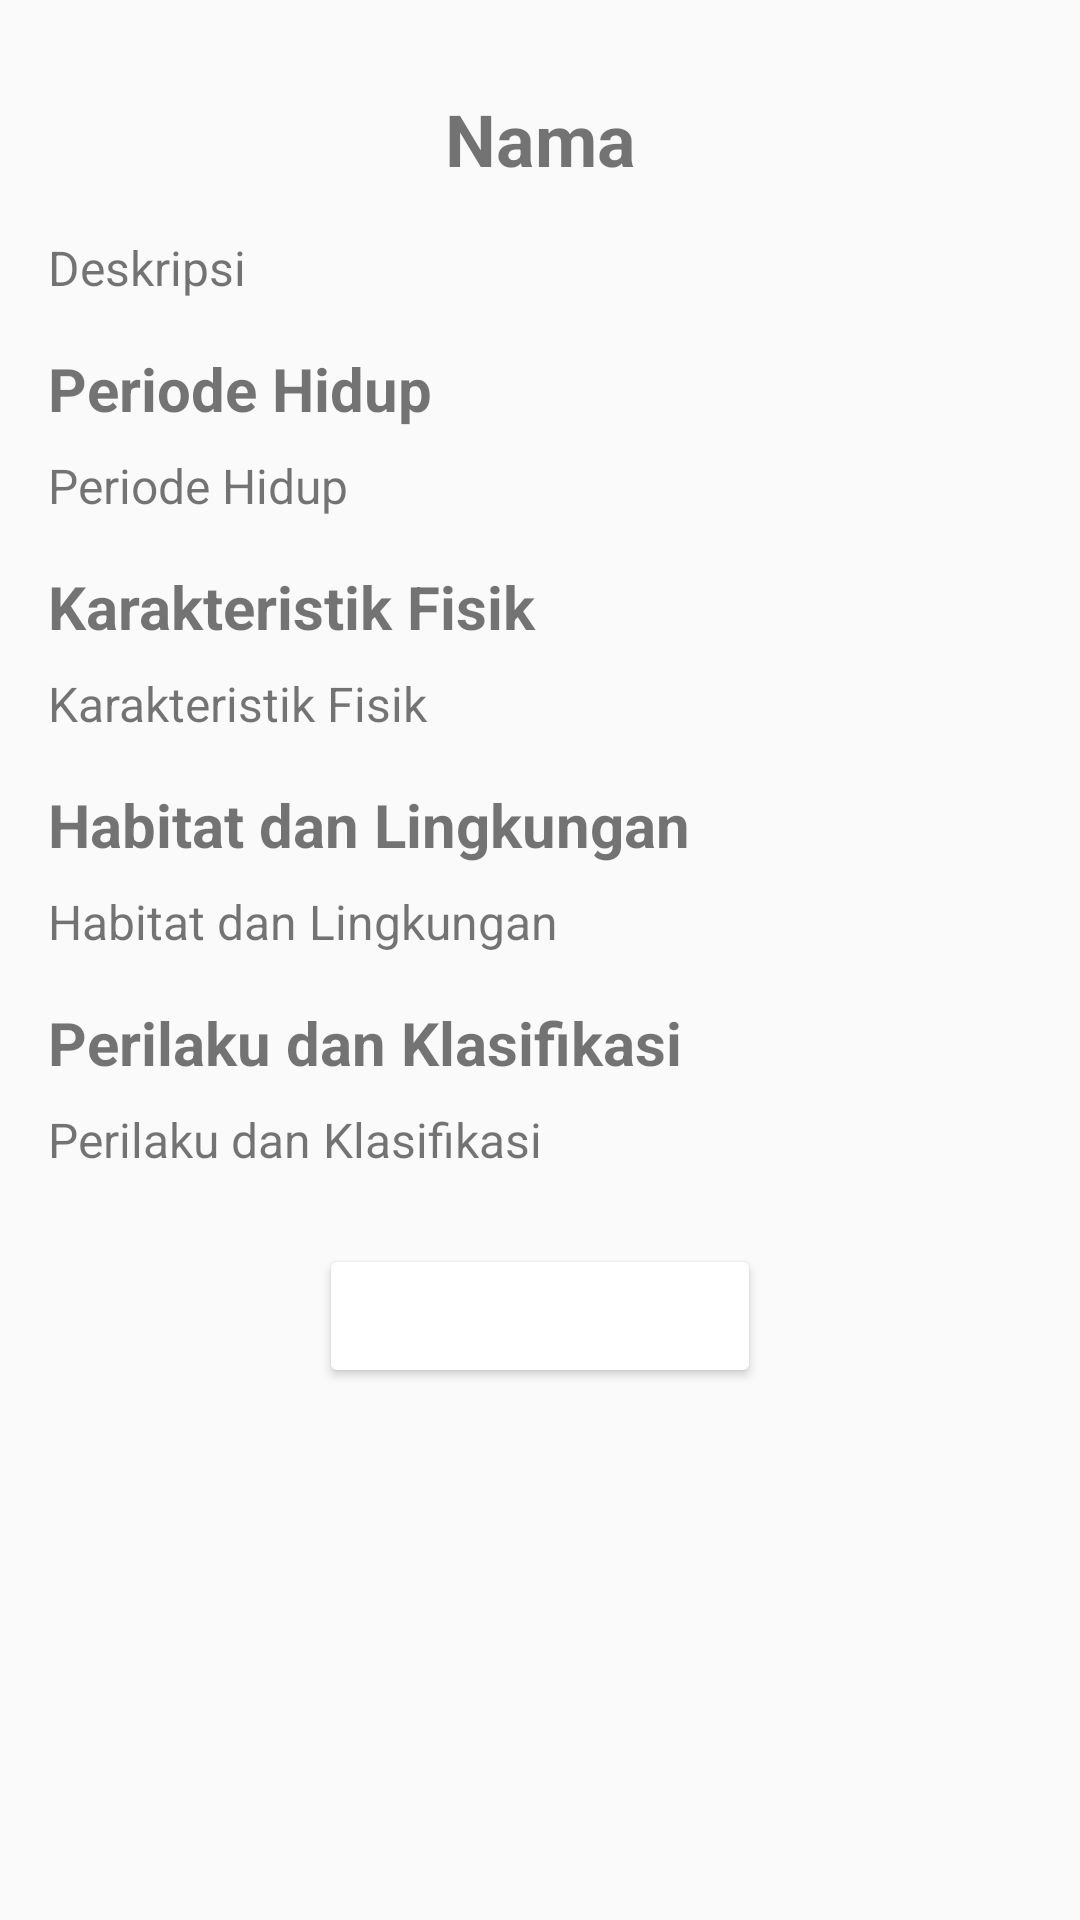

This screen was rendered from an Android layout file. Write that file and the resources it references.
<!-- AndroidManifest.xml: application theme Theme.PAMPraktikum7 -->
<!-- res/layout/activity_detail.xml -->
<?xml version="1.0" encoding="utf-8"?>
<androidx.constraintlayout.widget.ConstraintLayout
    xmlns:android="http://schemas.android.com/apk/res/android"
    xmlns:app="http://schemas.android.com/apk/res-auto"
    xmlns:tools="http://schemas.android.com/tools"
    android:layout_width="match_parent"
    android:layout_height="match_parent"
    tools:context="com.ifs21017.dinopedia.DetailActivity">

    <ScrollView
        android:layout_width="match_parent"
        android:layout_height="match_parent"
        android:contentDescription="@string/app_name"
        app:layout_constraintBottom_toBottomOf="parent"
        app:layout_constraintStart_toStartOf="parent"
        app:layout_constraintEnd_toEndOf="parent">

        <androidx.constraintlayout.widget.ConstraintLayout
            android:layout_width="match_parent"
            android:layout_height="wrap_content"
            android:paddingTop="30dp">

            <TextView
                android:id="@+id/ivDetailNamafamily"
                android:layout_width="wrap_content"
                android:layout_height="wrap_content"
                android:text="@string/info_familydino_namafamily"
                android:textSize="24sp"
                android:textStyle="bold"
                app:layout_constraintEnd_toEndOf="parent"
                app:layout_constraintStart_toStartOf="parent"
                app:layout_constraintTop_toTopOf="parent" />

            <TextView
                android:id="@+id/tvDetailDeskripsi"
                android:layout_width="0dp"
                android:layout_height="wrap_content"
                android:layout_marginStart="16dp"
                android:layout_marginTop="16dp"
                android:layout_marginEnd="16dp"
                android:text="@string/info_familydino_deskripsi"
                android:textAlignment="textStart"
                android:textSize="16sp"
                app:layout_constraintEnd_toEndOf="parent"
                app:layout_constraintStart_toStartOf="parent"
                app:layout_constraintTop_toBottomOf="@+id/ivDetailNamafamily" />

            <TextView
                android:id="@+id/tvTitle1"
                android:layout_width="wrap_content"
                android:layout_height="wrap_content"
                android:layout_marginStart="16dp"
                android:layout_marginTop="16dp"
                android:text="@string/info_familydino_periodehidup"
                android:textSize="20sp"
                android:textStyle="bold"
                app:layout_constraintStart_toStartOf="parent"
                app:layout_constraintTop_toBottomOf="@+id/tvDetailDeskripsi" />

            <TextView
                android:id="@+id/tvDetailPeriodehidup"
                android:layout_width="0dp"
                android:layout_height="wrap_content"
                android:layout_marginStart="16dp"
                android:layout_marginTop="8dp"
                android:layout_marginEnd="16dp"
                android:text="@string/info_familydino_periodehidup"
                android:textAlignment="textStart"
                android:textSize="16sp"
                app:layout_constraintEnd_toEndOf="parent"
                app:layout_constraintStart_toStartOf="parent"
                app:layout_constraintTop_toBottomOf="@+id/tvTitle1" />

            <TextView
                android:id="@+id/tvTitle2"
                android:layout_width="wrap_content"
                android:layout_height="wrap_content"
                android:layout_marginStart="16dp"
                android:layout_marginTop="16dp"
                android:text="@string/info_familydino_karakterfisik"
                android:textSize="20sp"
                android:textStyle="bold"
                app:layout_constraintStart_toStartOf="parent"
                app:layout_constraintTop_toBottomOf="@+id/tvDetailPeriodehidup" />

            <TextView
                android:id="@+id/tvDetailKarakterfisik"
                android:layout_width="0dp"
                android:layout_height="wrap_content"
                android:layout_marginStart="16dp"
                android:layout_marginTop="8dp"
                android:layout_marginEnd="16dp"
                android:text="@string/info_familydino_karakterfisik"
                android:textSize="16sp"
                app:layout_constraintEnd_toEndOf="parent"
                app:layout_constraintStart_toStartOf="parent"
                app:layout_constraintTop_toBottomOf="@+id/tvTitle2" />

            <TextView
                android:id="@+id/tvTitle3"
                android:layout_width="wrap_content"
                android:layout_height="wrap_content"
                android:layout_marginStart="16dp"
                android:layout_marginTop="16dp"
                android:text="@string/info_familydino_habitatlingkungan"
                android:textSize="20sp"
                android:textStyle="bold"
                app:layout_constraintStart_toStartOf="parent"
                app:layout_constraintTop_toBottomOf="@+id/tvDetailKarakterfisik" />

            <TextView
                android:id="@+id/tvDetailHabitatlingkungan"
                android:layout_width="0dp"
                android:layout_height="wrap_content"
                android:layout_marginStart="16dp"
                android:layout_marginTop="8dp"
                android:layout_marginEnd="16dp"
                android:text="@string/info_familydino_habitatlingkungan"
                android:textSize="16sp"
                app:layout_constraintEnd_toEndOf="parent"
                app:layout_constraintStart_toStartOf="parent"
                app:layout_constraintTop_toBottomOf="@+id/tvTitle3" />

            <TextView
                android:id="@+id/tvTitle4"
                android:layout_width="wrap_content"
                android:layout_height="wrap_content"
                android:layout_marginStart="16dp"
                android:layout_marginTop="16dp"
                android:text="@string/info_familydino_perilakuklasifikasi"
                android:textSize="20sp"
                android:textStyle="bold"
                app:layout_constraintStart_toStartOf="parent"
                app:layout_constraintTop_toBottomOf="@+id/tvDetailHabitatlingkungan" />

            <TextView
                android:id="@+id/tvDetailPerilakuklasifikasi"
                android:layout_width="0dp"
                android:layout_height="wrap_content"
                android:layout_marginStart="16dp"
                android:layout_marginTop="8dp"
                android:layout_marginEnd="16dp"
                android:text="@string/info_familydino_perilakuklasifikasi"
                android:textAlignment="textStart"
                android:textSize="16sp"
                app:layout_constraintEnd_toEndOf="parent"
                app:layout_constraintStart_toStartOf="parent"
                app:layout_constraintTop_toBottomOf="@+id/tvTitle4" />

            <Button
                android:id="@+id/btnKlasifikasi"
                android:layout_width="wrap_content"
                android:layout_height="wrap_content"
                android:layout_marginTop="24dp"
                android:backgroundTint="@color/blue"
                android:text="Lihat Klasifikasi"
                app:layout_constraintEnd_toEndOf="parent"
                app:layout_constraintStart_toStartOf="parent"
                app:layout_constraintTop_toBottomOf="@+id/tvDetailPerilakuklasifikasi" />
        </androidx.constraintlayout.widget.ConstraintLayout>
    </ScrollView>
</androidx.constraintlayout.widget.ConstraintLayout>
<!-- resources referenced by this layout -->
<resources>
  <string name="app_name">Dino Pedia</string>
  <string name="info_familydino_deskripsi">Deskripsi</string>
  <string name="info_familydino_habitatlingkungan">Habitat dan Lingkungan</string>
  <string name="info_familydino_karakterfisik">Karakteristik Fisik</string>
  <string name="info_familydino_namafamily">Nama</string>
  <string name="info_familydino_perilakuklasifikasi">Perilaku dan Klasifikasi</string>
  <string name="info_familydino_periodehidup">Periode Hidup</string>
  <style name="Theme.PAMPraktikum7" parent="Base.Theme.PAMPraktikum7" />
  <style name="Base.Theme.PAMPraktikum7" parent="Theme.AppCompat.Light.DarkActionBar">
          <item name="colorPrimary">@color/blue</item>
          <item name="colorPrimaryDark">@color/blue</item>
          <item name="android:textColorPrimary">@android:color/white</item>
      </style>
</resources>
